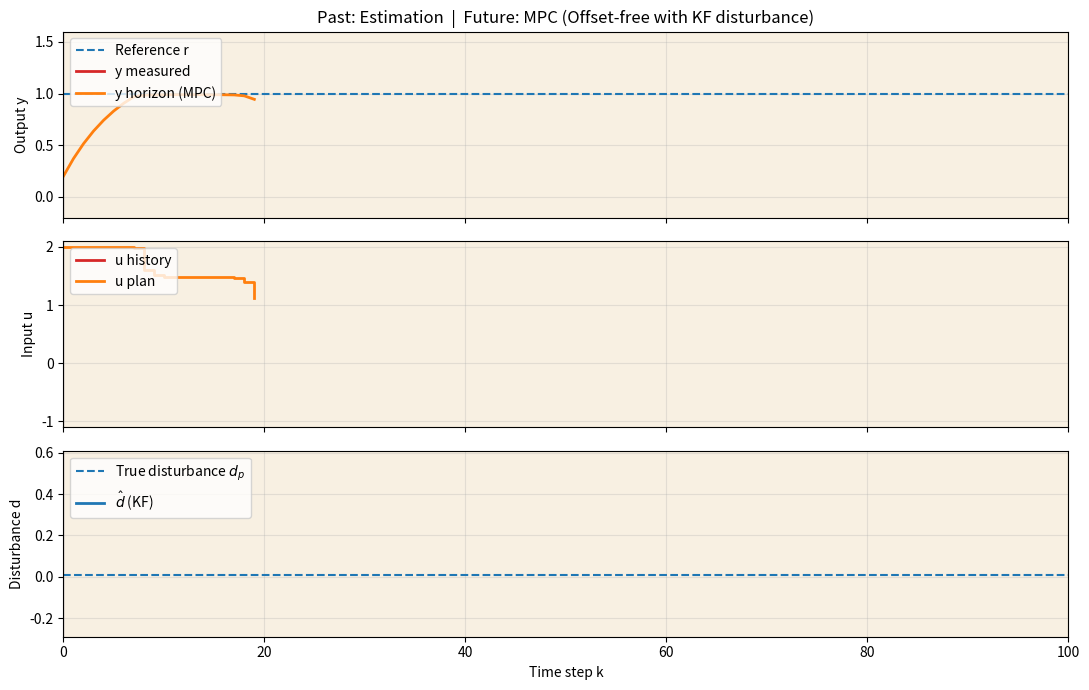

Recreate this plot in Python.
# Cleaned-up, discrete-time, offset-free MPC demo with disturbance estimator (KF)
# - Pretty plot: three stacked panels (y, u, disturbance) with "Past: Estimation" vs "Future: MPC" shading
# - Discrete-time 1st-order plant; controller runs naive MPC with horizon N over inputs
# - Offset-free via augmented-state KF that estimates a constant disturbance d
#
# Libraries: numpy, scipy, matplotlib only

import numpy as np
import matplotlib.pyplot as plt
import matplotlib.patches as patches
from matplotlib.transforms import blended_transform_factory
from matplotlib.animation import FuncAnimation
from scipy.optimize import minimize

np.random.seed(1)

# ------------------------- Problem setup -------------------------
# True (mismatched) plant: x[k+1] = a_p*x[k] + b_p*u[k] + d_p ; y = x
a_p, b_p, d_p = 0.92, 0.12, 0.01

# Controller's nominal model (used in MPC & KF), missing disturbance explicitly
A_hat, B_hat = 0.85, 0.10
C = 1.0

# MPC weights/limits
u_min, u_max = -1.0, 2.0
N = 20
Qy, Ru = 10.0, 0.05

# Simulation
T = 100
r = 1.0
x0 = 0.0
process_noise_std = 0.0

# KF (augmented [x, d] with random-walk disturbance)
F = np.array([[A_hat, 1.0],
              [0.0  , 1.0]])
G = np.array([[B_hat],
              [0.0  ]])
H = np.array([[1.0, 0.0]])
Q_kf = np.diag([1e-4, 5e-4])   # allow slow drift on d
R_kf = np.array([[1e-4]])
xhat0 = np.array([0.0, 0.0])   # [x_hat, d_hat]
P0 = np.diag([0.5, 0.5])

# ------------------------- Helpers -------------------------
def clamp(u, lo, hi):
    return np.minimum(np.maximum(u, lo), hi)

def predict_traj_with_d(A, B, x0, d_hat, u_seq):
    x = x0
    ys = []
    for uk in u_seq:
        x = A*x + B*uk + d_hat
        ys.append(C*x)
    return np.array(ys)

def predict_traj_nominal(A, B, x0, u_seq):
    x = x0
    ys = []
    for uk in u_seq:
        x = A*x + B*uk
        ys.append(C*x)
    return np.array(ys)

def cost_vanilla(u_seq, x_now, r, A, B):
    u_seq = clamp(u_seq, u_min, u_max)
    y_pred = predict_traj_nominal(A, B, x_now, u_seq)
    e = y_pred - r
    return Qy*np.sum(e**2) + Ru*np.sum(u_seq**2)

def cost_offsetfree(u_seq, x_now, d_hat, r, A, B):
    u_seq = clamp(u_seq, u_min, u_max)
    y_pred = predict_traj_with_d(A, B, x_now, d_hat, u_seq)
    e = y_pred - r
    return Qy*np.sum(e**2) + Ru*np.sum(u_seq**2)

def solve_mpc(cost_fn, x_now, init_u, bounds, args=()):
    res = minimize(lambda u: cost_fn(u, x_now, *args),
                   x0=init_u, method="L-BFGS-B", bounds=bounds,
                   options={"maxiter": 120, "ftol": 1e-6})
    return clamp(res.x, u_min, u_max)

def kf_step(xhat, P, u_prev, y_meas):
    # Predict
    xhat_pred = F @ xhat + G.flatten()*u_prev
    P_pred = F @ P @ F.T + Q_kf
    # Update
    S = H @ P_pred @ H.T + R_kf
    K = (P_pred @ H.T) @ np.linalg.inv(S)
    innov = y_meas - (H @ xhat_pred)[0]
    xhat_new = xhat_pred + (K.flatten()*innov)
    P_new = (np.eye(2) - K @ H) @ P_pred
    return xhat_new, P_new

# ------------------------- Run simulations -------------------------
def run(vanilla=False):
    x = x0
    u_prev = 0.0
    xhat = xhat0.copy()
    P = P0.copy()

    bounds = [(u_min, u_max)]*N
    u_plan = np.zeros(N)

    y_hist, u_hist = [], []
    y_pred_hist, u_pred_hist = [], []
    d_hat_hist = []

    for k in range(T):
        y_meas = C*x

        if vanilla:
            # No estimator; assume d = 0
            d_hat = 0.0
            x_for_mpc = x  # measured x
            u_opt = solve_mpc(cost_vanilla, x_for_mpc, u_plan, bounds, args=(r, A_hat, B_hat))
            y_pred = predict_traj_nominal(A_hat, B_hat, x_for_mpc, u_opt)
        else:
            # KF update first (uses last u_prev)
            xhat, P = kf_step(xhat, P, u_prev, y_meas)
            x_for_mpc, d_hat = xhat[0], xhat[1]
            d_hat_hist.append(d_hat)
            u_opt = solve_mpc(cost_offsetfree, x_for_mpc, u_plan, bounds, args=(d_hat, r, A_hat, B_hat))
            y_pred = predict_traj_with_d(A_hat, B_hat, x_for_mpc, d_hat, u_opt)

        # Apply control (first element), shift warm start
        u_apply = u_opt[0]
        u_plan = np.r_[u_opt[1:], u_opt[-1]]
        u_prev = u_apply

        # True plant step
        w = np.random.randn()*process_noise_std
        x = a_p*x + b_p*u_apply + d_p + w
        y = C*x

        # Log
        y_hist.append(y)
        u_hist.append(u_apply)
        y_pred_hist.append(y_pred.copy())
        u_pred_hist.append(u_opt.copy())

        if vanilla is False and len(d_hat_hist) < len(y_hist):
            # Keep d_hat history aligned in length (pad first step)
            d_hat_hist = [d_hat_hist[0]] + d_hat_hist

    return {
        "y": np.array(y_hist),
        "u": np.array(u_hist),
        "y_pred": np.array(y_pred_hist),
        "u_pred": np.array(u_pred_hist),
        "d_hat": np.array(d_hat_hist) if not vanilla else None
    }

sim_v = run(vanilla=True)
sim_o = run(vanilla=False)

# ------------------------- Nice, “report-style” animation -------------------------
fig, (ax_y, ax_u, ax_d) = plt.subplots(3, 1, figsize=(11, 7), sharex=True)
for ax in (ax_y, ax_u, ax_d):
    ax.grid(True, alpha=0.3)

# Titles
ax_y.set_title("Past: Estimation  |  Future: MPC (Offset-free with KF disturbance)")

# Reference lines
ax_y.axhline(r, linestyle="--", label="Reference r")
ax_d.axhline(d_p, linestyle="--", label="True disturbance $d_p$")

# Labels
ax_y.set_ylabel("Output y")
ax_u.set_ylabel("Input u")
ax_d.set_ylabel("Disturbance d")
ax_d.set_xlabel("Time step k")

# Plot objects
(y_hist_line,) = ax_y.plot([], [], "C3", lw=2, label="y measured")
(y_pred_line,) = ax_y.plot([], [], "C1", lw=2, label="y horizon (MPC)")

(u_hist_step,) = ax_u.step([], [], "C3", where="post", lw=2, label="u history")
(u_pred_step,) = ax_u.step([], [], "C1", where="post", lw=2, label="u plan")

(d_hat_line,) = ax_d.plot([], [], "C0", lw=2, label="$\\hat d$ (KF)")

# Limits
ax_y.set_ylim(-0.2, 1.6)
ax_u.set_ylim(u_min - 0.1, u_max + 0.1)
ax_d.set_ylim(d_p - 0.3, d_p + 0.6)

# Shaded regions + current-time line
# Build a transform that uses x in DATA coords and y in AXES coords
trans_y = blended_transform_factory(ax_y.transData, ax_y.transAxes)
trans_u = blended_transform_factory(ax_u.transData, ax_u.transAxes)
trans_d = blended_transform_factory(ax_d.transData, ax_d.transAxes)

# Past (purple) and future (tan) rectangles for each subplot
past_rect_y   = patches.Rectangle((0, 0), 0, 1, transform=trans_y, color="#d5c6ea", alpha=0.5, zorder=-1)
future_rect_y = patches.Rectangle((0, 0), T, 1, transform=trans_y, color="#f3e3c7", alpha=0.5, zorder=-2)
ax_y.add_patch(future_rect_y); ax_y.add_patch(past_rect_y)

past_rect_u   = patches.Rectangle((0, 0), 0, 1, transform=trans_u, color="#d5c6ea", alpha=0.5, zorder=-1)
future_rect_u = patches.Rectangle((0, 0), T, 1, transform=trans_u, color="#f3e3c7", alpha=0.5, zorder=-2)
ax_u.add_patch(future_rect_u); ax_u.add_patch(past_rect_u)

past_rect_d   = patches.Rectangle((0, 0), 0, 1, transform=trans_d, color="#d5c6ea", alpha=0.5, zorder=-1)
future_rect_d = patches.Rectangle((0, 0), T, 1, transform=trans_d, color="#f3e3c7", alpha=0.5, zorder=-2)
ax_d.add_patch(future_rect_d); ax_d.add_patch(past_rect_d)

# Current-time vertical lines (keep your existing ones or recreate)
current_time_line   = ax_y.axvline(0, color="k", lw=1.5)
current_time_line_u = ax_u.axvline(0, color="k", lw=1.5)
current_time_line_d = ax_d.axvline(0, color="k", lw=1.5)

# Legends
ax_y.legend(loc="upper left")
ax_u.legend(loc="upper left")
ax_d.legend(loc="upper left")

ax_y.set_xlim(0, T)
ax_u.set_xlim(0, T)
ax_d.set_xlim(0, T)

def update_spans(k):
    # Past rectangles extend from x=0 to x=k
    past_rect_y.set_x(0); past_rect_y.set_width(k)
    past_rect_u.set_x(0); past_rect_u.set_width(k)
    past_rect_d.set_x(0); past_rect_d.set_width(k)

    # Future rectangles extend from x=k to x=T
    future_rect_y.set_x(k); future_rect_y.set_width(T - k)
    future_rect_u.set_x(k); future_rect_u.set_width(T - k)
    future_rect_d.set_x(k); future_rect_d.set_width(T - k)

    # Move the current-time lines
    current_time_line.set_xdata([k, k])
    current_time_line_u.set_xdata([k, k])
    current_time_line_d.set_xdata([k, k])

    # Return artists if you're using blit=True
    return (past_rect_y, future_rect_y, past_rect_u, future_rect_u,
            past_rect_d, future_rect_d,
            current_time_line, current_time_line_u, current_time_line_d)


def animate(k):
    # Histories
    y_hist = sim_o["y"][:k+1]
    u_hist = sim_o["u"][:k+1]
    d_hist = sim_o["d_hat"][:k+1]

    y_hist_line.set_data(np.arange(len(y_hist)), y_hist)
    u_hist_step.set_data(np.arange(len(u_hist)), u_hist)
    d_hat_line.set_data(np.arange(len(d_hist)), d_hist)

    # Horizon overlays (starting at k)
    k_grid = np.arange(k, min(k+N, T))
    y_pred_line.set_data(k_grid, sim_o["y_pred"][k][:len(k_grid)])
    # For discrete u plan, plot as step starting at k, "post"
    u_plan = sim_o["u_pred"][k][:len(k_grid)]
    u_pred_step.set_data(k_grid, u_plan)

    update_spans(k)
    return (y_hist_line, y_pred_line, u_hist_step, u_pred_step,
            d_hat_line, current_time_line, current_time_line_u, current_time_line_d)

ani = FuncAnimation(fig, animate, frames=T, interval=60, blit=True)
plt.tight_layout()
plt.show()
